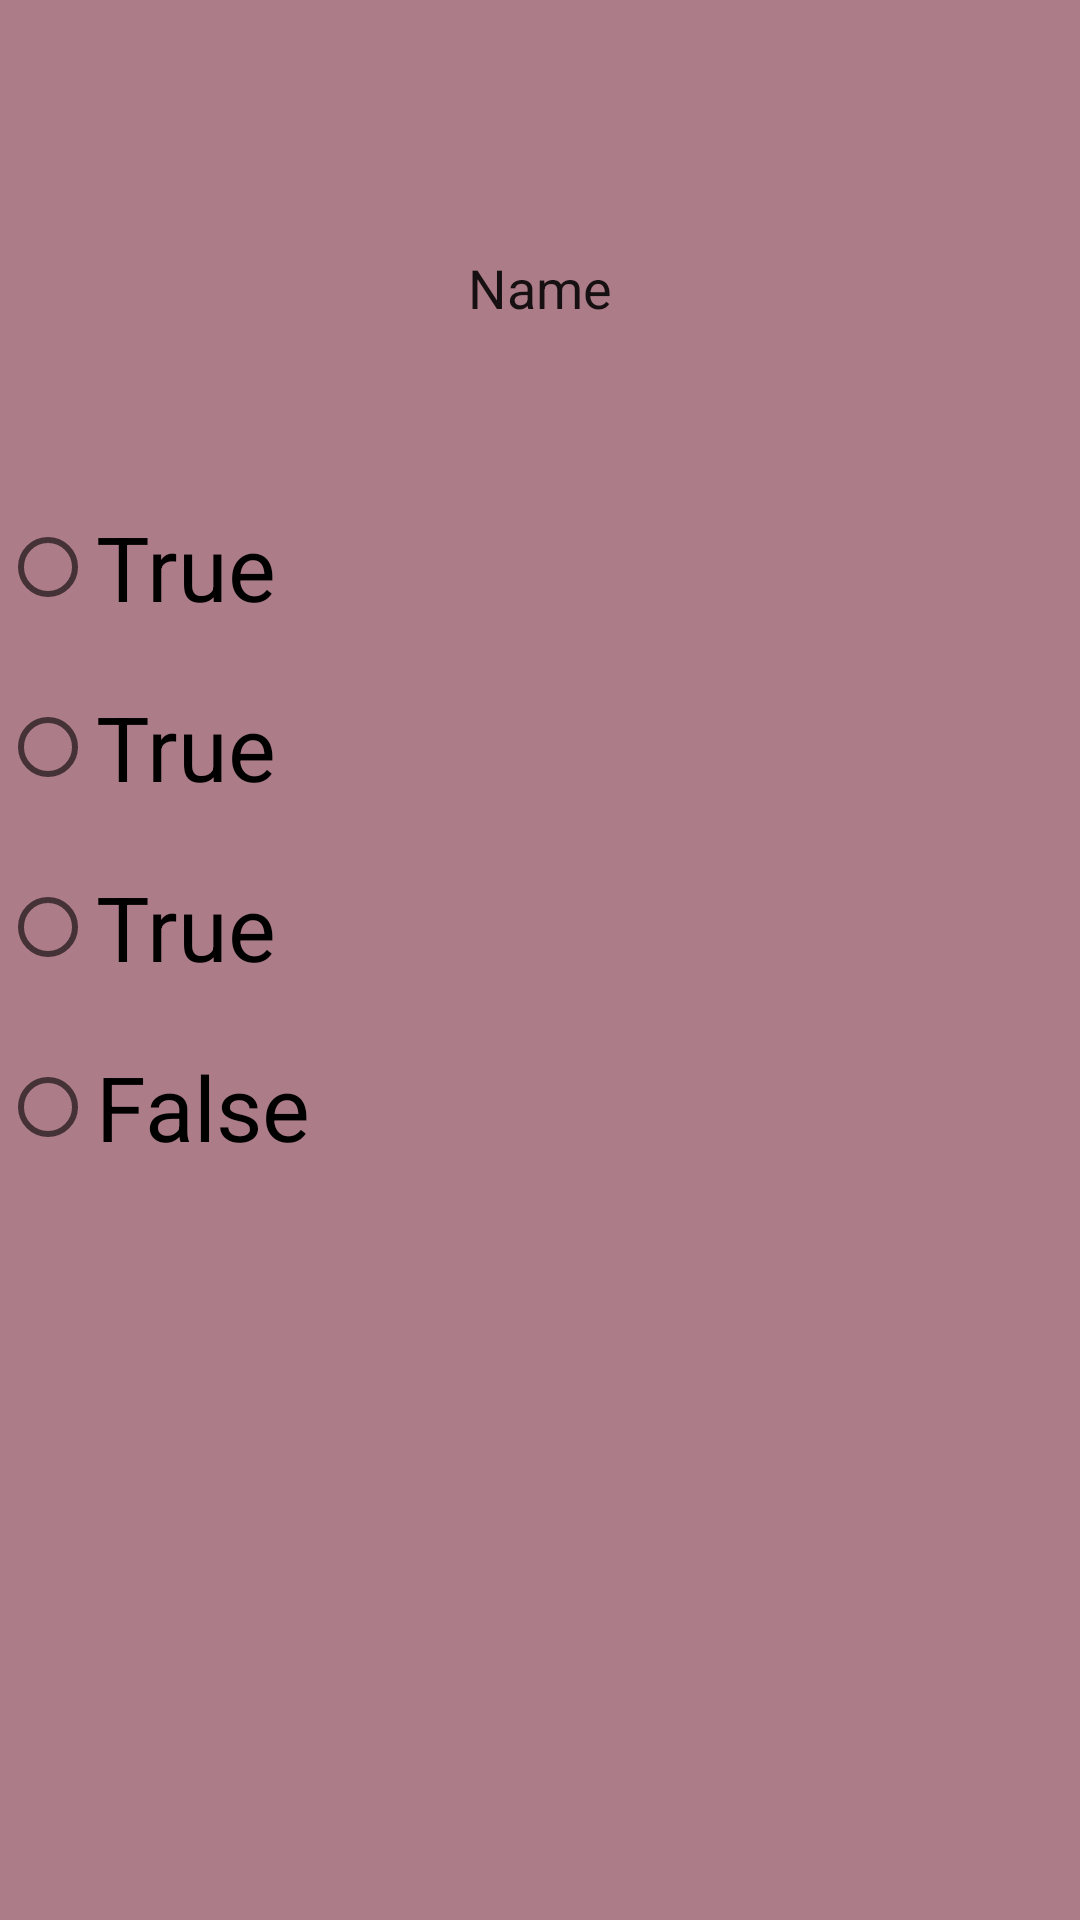

This screen was rendered from an Android layout file. Write that file and the resources it references.
<!-- AndroidManifest.xml: application theme Theme.Finalprojectpuzzle -->
<!-- res/layout/fragment_choose.xml -->
<?xml version="1.0" encoding="utf-8"?>
<androidx.constraintlayout.widget.ConstraintLayout xmlns:android="http://schemas.android.com/apk/res/android"
    xmlns:app="http://schemas.android.com/apk/res-auto"
    xmlns:tools="http://schemas.android.com/tools"
    android:layout_width="match_parent"
    android:layout_height="match_parent"
    android:background="@color/color3"
    tools:context=".TruOrFalse">

    

    <EditText
        android:id="@+id/et_question"
        android:layout_width="match_parent"
        android:layout_height="96dp"
        android:layout_gravity="center_horizontal"
        android:layout_marginTop="48dp"
        android:background="@drawable/et_login"
        android:ems="10"
        android:gravity="center"
        android:inputType="textPersonName"
        android:minHeight="48dp"
        android:text="Name"
        app:layout_constraintEnd_toEndOf="parent"
        app:layout_constraintStart_toStartOf="parent"
        app:layout_constraintTop_toTopOf="parent" />

    <RadioGroup
        android:id="@+id/radioGroup2"
        android:layout_width="match_parent"
        android:layout_height="wrap_content"
        android:layout_gravity="center_horizontal|center_vertical"
        android:layout_marginTop="20dp"
        app:layout_constraintTop_toBottomOf="@+id/et_question">

        <RadioButton
            android:id="@+id/First_option"
            android:layout_width="match_parent"
            android:layout_height="50dp"
            android:layout_gravity="center"
            android:layout_marginBottom="10dp"
            android:background="@drawable/et_login"
            android:text="True"
            android:textSize="30sp" />

        <RadioButton
            android:id="@+id/Option_Two"
            android:layout_width="match_parent"
            android:layout_height="50dp"
            android:layout_gravity="center"
            android:layout_marginBottom="10dp"
            android:background="@drawable/et_login"
            android:text="True"
            android:textSize="30sp" />

        <RadioButton
            android:id="@+id/Option_Three"
            android:layout_width="match_parent"
            android:layout_height="50dp"
            android:layout_gravity="center"
            android:layout_marginBottom="10dp"
            android:background="@drawable/et_login"
            android:text="True"
            android:textSize="30sp" />

        <RadioButton
            android:id="@+id/Fourth_option"
            android:layout_width="match_parent"
            android:layout_height="50dp"
            android:layout_gravity="center"
            android:background="@drawable/et_login"
            android:text="False"
            android:textSize="30sp" />
    </RadioGroup>

</androidx.constraintlayout.widget.ConstraintLayout>
<!-- resources referenced by this layout -->
<resources>
  <color name="color3">#AC7D88</color>
  <style name="Theme.Finalprojectpuzzle" parent="Theme.MaterialComponents.DayNight.DarkActionBar">
          
          <item name="colorPrimary">@color/purple_500</item>
          <item name="colorPrimaryVariant">@color/purple_700</item>
          <item name="colorOnPrimary">@color/white</item>
          
          <item name="colorSecondary">@color/teal_200</item>
          <item name="colorSecondaryVariant">@color/teal_700</item>
          <item name="colorOnSecondary">@color/black</item>
          
          <item name="android:statusBarColor" tools:targetApi="l">?attr/colorPrimaryVariant</item>
          
      </style>
  <color name="purple_500">#FF6200EE</color>
  <color name="purple_700">#FF3700B3</color>
  <color name="white">#FFFFFFFF</color>
  <color name="teal_200">#FF03DAC5</color>
  <color name="teal_700">#FF018786</color>
  <color name="black">#FF000000</color>
</resources>
